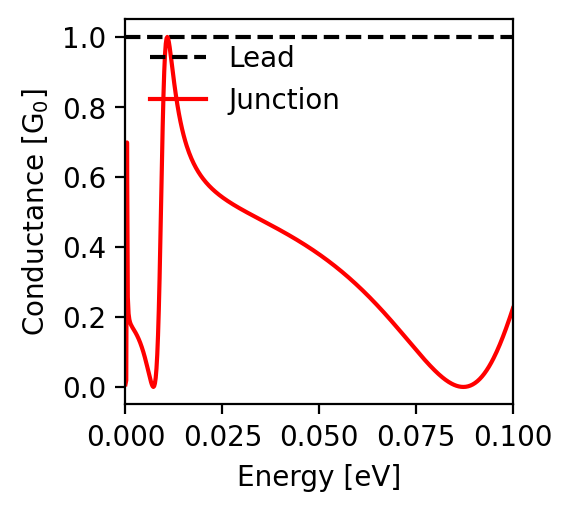

The file beside this chart, header and first rows:
energy; conductance
-0.1; 0.225
-0.0998; 0.218
-0.0996; 0.212
-0.0994; 0.205
-0.0992; 0.198
-0.099; 0.192
-0.0988; 0.185
-0.0986; 0.179
-0.0984; 0.173
-0.0982; 0.167
-0.098; 0.161
-0.0978; 0.155
-0.0976; 0.149
-0.0974; 0.143
-0.0972; 0.138
-0.097; 0.132
-0.0968; 0.127
-0.0966; 0.121
-0.0964; 0.116
-0.0962; 0.111
-0.096; 0.106
-0.0958; 0.101
-0.0956; 0.096
-0.0954; 0.091
-0.0952; 0.087
-0.095; 0.082
-0.0948; 0.078
-0.0946; 0.074
-0.0944; 0.07
-0.0942; 0.066
-0.094; 0.062
-0.0938; 0.058
-0.0936; 0.054
-0.0934; 0.051
-0.0932; 0.048
-0.093; 0.044
-0.0928; 0.041
-0.0926; 0.038
-0.0924; 0.035
-0.0922; 0.032
-0.092; 0.03
-0.0918; 0.027
-0.0916; 0.025
-0.0914; 0.023
-0.0912; 0.02
-0.091; 0.018
-0.0908; 0.016
-0.0906; 0.015
-0.0904; 0.013
-0.0902; 0.011
-0.09; 0.01
-0.0898; 0.008
-0.0896; 0.007
-0.0894; 0.006
-0.0892; 0.005
-0.089; 0.004
-0.0888; 0.003
-0.0886; 0.002
-0.0884; 0.002
-0.0882; 0.001
... 941 more rows
